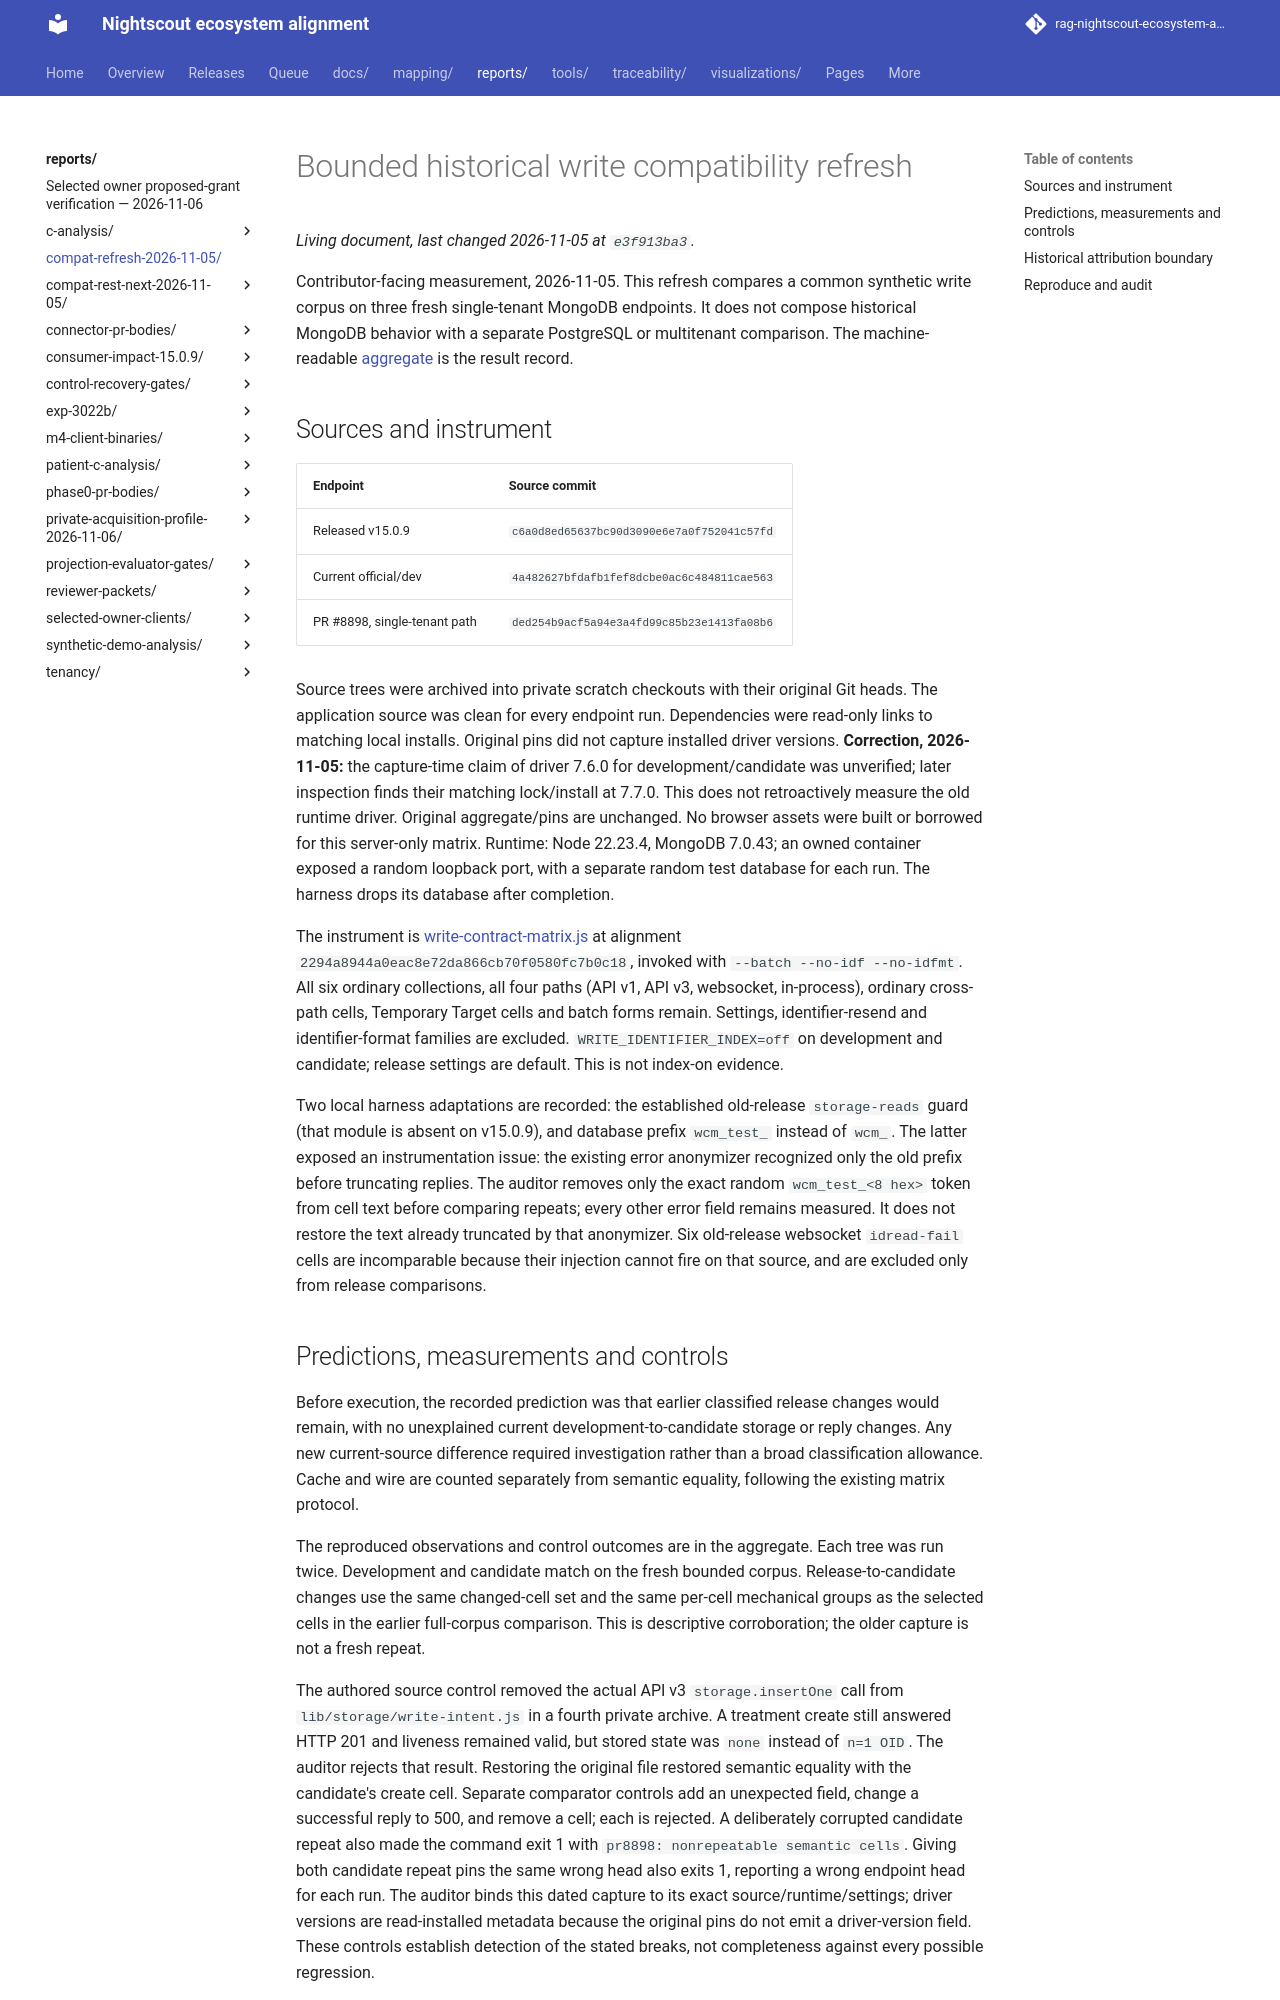

repository: bewest/rag-nightscout-ecosystem-alignment · page: reports/compat-refresh-2026-11-05/index.html · generator: mkdocs

# Bounded historical write compatibility refresh

Contributor-facing measurement, 2026-11-05. This refresh compares a common synthetic
write corpus on three fresh single-tenant MongoDB endpoints. It does not compose
historical MongoDB behavior with a separate PostgreSQL or multitenant comparison.
The machine-readable [aggregate](aggregate.json) is the result record.

## Sources and instrument

| Endpoint | Source commit |
| --- | --- |
| Released v15.0.9 | `c6a0d8ed65637bc90d3090e6e7a0f752041c57fd` |
| Current official/dev | `4a482627bfdafb1fef8dcbe0ac6c484811cae563` |
| PR #8898, single-tenant path | `ded254b9acf5a94e3a4fd99c85b23e1413fa08b6` |

Source trees were archived into private scratch checkouts with their original Git
heads. The application source was clean for every endpoint run. Dependencies were
read-only links to matching local installs. Original pins did not capture
installed driver versions. **Correction, 2026-11-05:** the capture-time claim of
driver 7.6.0 for development/candidate was unverified; later inspection finds
their matching lock/install at 7.7.0. This does not retroactively measure the old
runtime driver. Original aggregate/pins are unchanged. No browser assets were built
or borrowed for this server-only matrix. Runtime: Node 22.23.4, MongoDB 7.0.43;
an owned container exposed a random loopback port, with a separate random test
database for each run. The harness drops its database after completion.

The instrument is [write-contract-matrix.js](../../tools/qc/write-contract-matrix.js)
at alignment `2294a8944a0eac8e72da866cb70f0580fc7b0c18`, invoked with
`--batch --no-idf --no-idfmt`. All six ordinary collections, all four paths
(API v1, API v3, websocket, in-process), ordinary cross-path cells, Temporary
Target cells and batch forms remain. Settings, identifier-resend and identifier-format
families are excluded. `WRITE_IDENTIFIER_INDEX=off` on development and candidate;
release settings are default. This is not index-on evidence.

Two local harness adaptations are recorded: the established old-release
`storage-reads` guard (that module is absent on v15.0.9), and database prefix
`wcm_test_` instead of `wcm_`. The latter exposed an instrumentation issue: the
existing error anonymizer recognized only the old prefix before truncating replies.
The auditor removes only the exact random `wcm_test_<8 hex>` token from cell text
before comparing repeats; every other error field remains measured. It does not
restore the text already truncated by that anonymizer. Six old-release websocket
`idread-fail` cells are incomparable because their injection cannot fire on that
source, and are excluded only from release comparisons.

## Predictions, measurements and controls

Before execution, the recorded prediction was that earlier classified release
changes would remain, with no unexplained current development-to-candidate storage
or reply changes. Any new current-source difference required investigation rather
than a broad classification allowance. Cache and wire are counted separately from
semantic equality, following the existing matrix protocol.

The reproduced observations and control outcomes are in the aggregate. Each tree
was run twice. Development and candidate match on the fresh bounded corpus.
Release-to-candidate changes use the same changed-cell set and the same per-cell
mechanical groups as the selected cells in the earlier full-corpus comparison.
This is descriptive corroboration; the older capture is not a fresh repeat.

The authored source control removed the actual API v3 `storage.insertOne` call
from `lib/storage/write-intent.js` in a fourth private archive. A treatment create
still answered HTTP 201 and liveness remained valid, but stored state was `none`
instead of `n=1 OID`. The auditor rejects that result. Restoring the original file
restored semantic equality with the candidate's create cell. Separate comparator
controls add an unexpected field, change a successful reply to 500, and remove a
cell; each is rejected. A deliberately corrupted candidate repeat also made the
command exit 1 with `pr8898: nonrepeatable semantic cells`. Giving both candidate
repeat pins the same wrong head also exits 1, reporting a wrong endpoint head for
each run. The auditor binds this dated capture to its exact source/runtime/settings;
driver versions are read-installed metadata because the original pins do not emit
a driver-version field. These controls establish detection of the stated breaks,
not completeness against every possible regression.
